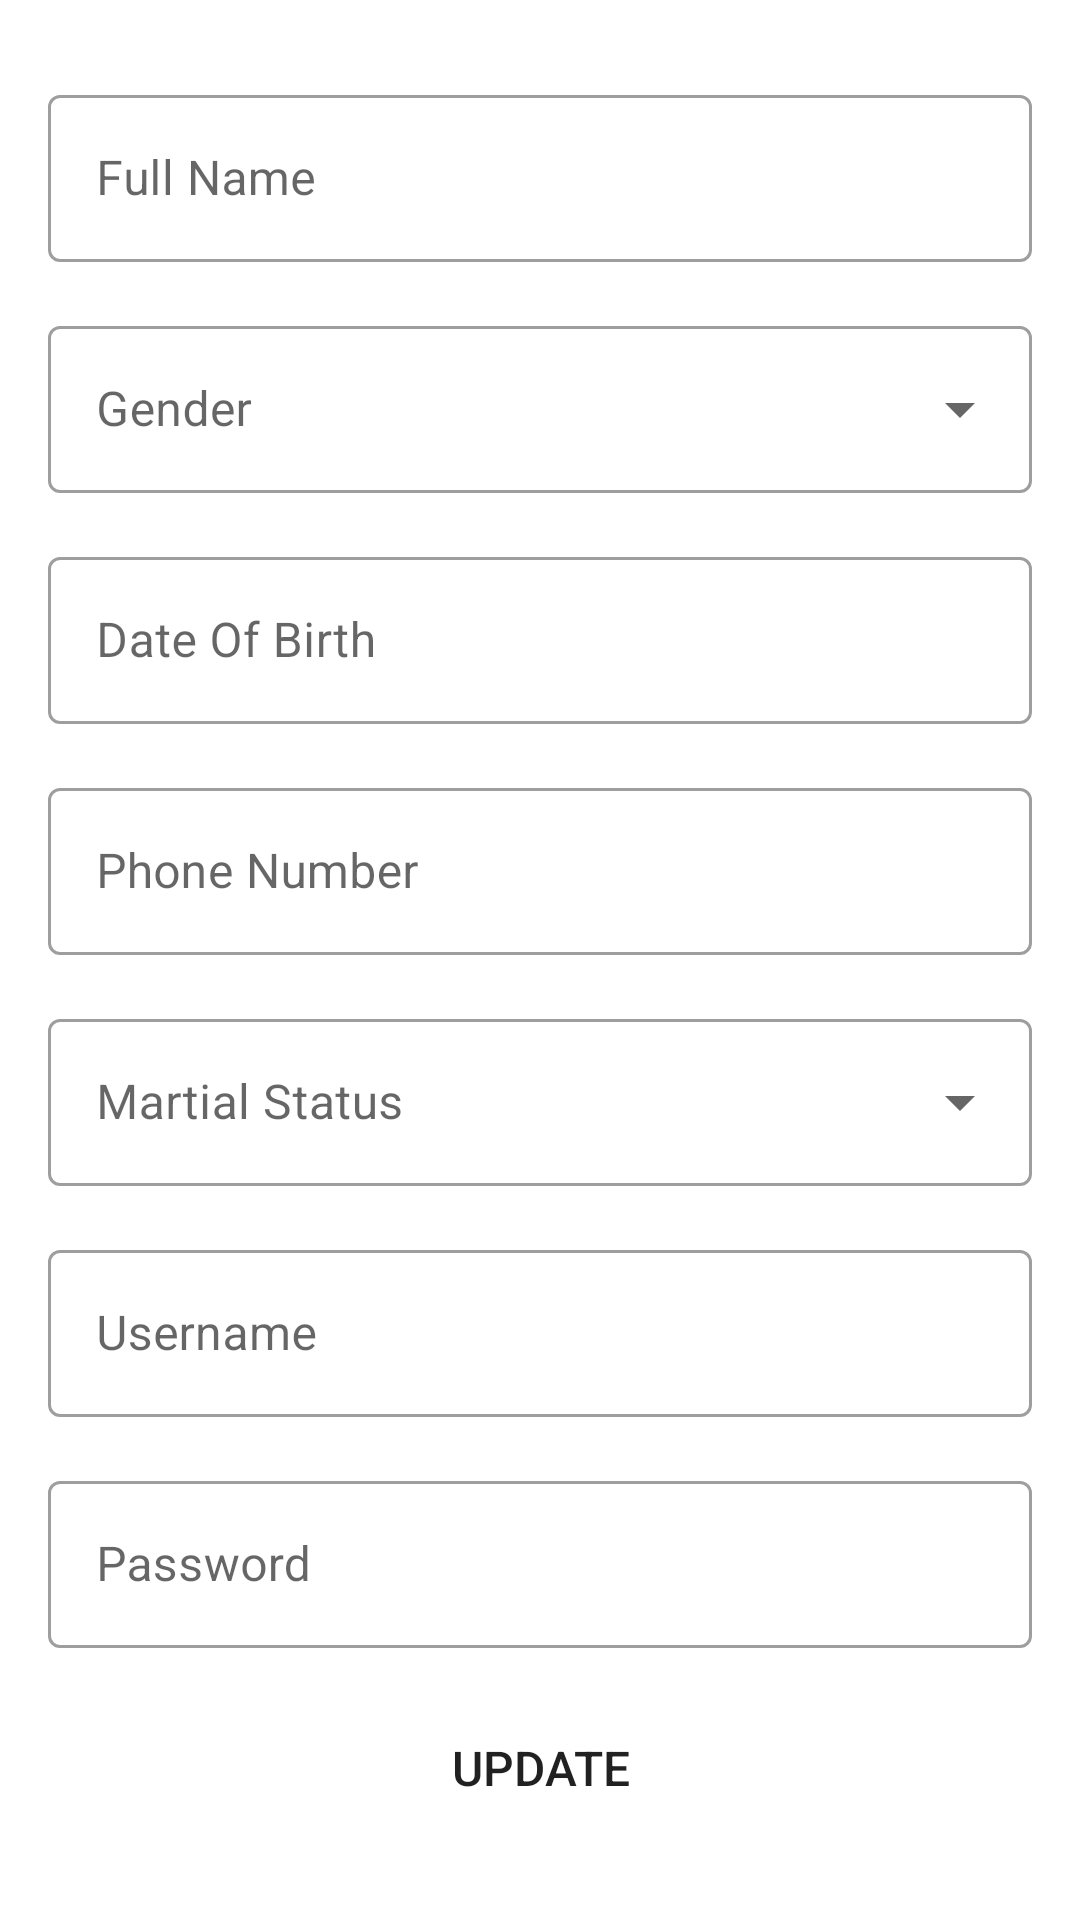

Produce the Android XML layout that renders to this screen, including the resource entries it uses.
<!-- AndroidManifest.xml: application theme Theme.HealthAdvisor -->
<!-- res/layout/activity_profile.xml -->
<?xml version="1.0" encoding="utf-8"?>
<ScrollView xmlns:android="http://schemas.android.com/apk/res/android"
    xmlns:tools="http://schemas.android.com/tools"
    android:layout_width="match_parent"
    android:layout_height="match_parent"
    android:fillViewport="true"
    tools:context=".ProfileActivity">

    <LinearLayout
        android:layout_width="match_parent"
        android:layout_height="match_parent"
        android:padding="8dp"
        android:orientation="vertical"
        android:gravity="center"
        >

        <com.google.android.material.textfield.TextInputLayout
            android:layout_width="match_parent"
            android:layout_height="wrap_content"
            android:layout_margin="8dp"
            android:hint="Full Name"
            style="@style/Widget.MaterialComponents.TextInputLayout.OutlinedBox">

            <com.google.android.material.textfield.TextInputEditText
                android:id="@+id/fullNameTextField"
                android:layout_width="match_parent"
                android:layout_height="wrap_content" />

        </com.google.android.material.textfield.TextInputLayout>

        <com.google.android.material.textfield.TextInputLayout
            android:id="@+id/gender"
            style="@style/Widget.MaterialComponents.TextInputLayout.OutlinedBox.ExposedDropdownMenu"
            android:layout_margin="8dp"
            android:layout_width="match_parent"
            android:layout_height="wrap_content"

            android:hint="Gender">

            <AutoCompleteTextView
                android:id="@+id/gender_dropdown"
                android:layout_width="match_parent"
                android:layout_height="wrap_content"
                android:inputType="none"
                />

        </com.google.android.material.textfield.TextInputLayout>

        <com.google.android.material.textfield.TextInputLayout
            android:layout_width="match_parent"
            android:layout_height="wrap_content"
            android:layout_margin="8dp"
            android:hint="Date Of Birth"
            style="@style/Widget.MaterialComponents.TextInputLayout.OutlinedBox">

            <com.google.android.material.textfield.TextInputEditText
                android:id="@+id/dateTextField"
                android:layout_width="match_parent"
                android:layout_height="wrap_content"
                android:onClick="showTimePickerDialog"
                android:clickable="false"
                android:cursorVisible="false"
                android:focusable="false"
                android:focusableInTouchMode="false"
                />

        </com.google.android.material.textfield.TextInputLayout>


        <com.google.android.material.textfield.TextInputLayout
            android:layout_width="match_parent"
            android:layout_height="wrap_content"
            android:layout_margin="8dp"
            android:hint="Phone Number "
            style="@style/Widget.MaterialComponents.TextInputLayout.OutlinedBox">

            <com.google.android.material.textfield.TextInputEditText
                android:id="@+id/phoneNumberTextField"
                android:layout_width="match_parent"
                android:layout_height="wrap_content"
                android:inputType="phone"
                />

        </com.google.android.material.textfield.TextInputLayout>

        <com.google.android.material.textfield.TextInputLayout
            android:id="@+id/martial"
            style="@style/Widget.MaterialComponents.TextInputLayout.OutlinedBox.ExposedDropdownMenu"
            android:layout_width="match_parent"
            android:layout_height="wrap_content"
            android:layout_margin="8dp"
            android:hint="Martial Status">

            <AutoCompleteTextView
                android:id="@+id/martial_dropdown"
                android:layout_width="match_parent"
                android:layout_height="wrap_content"
                android:inputType="none"
                />

        </com.google.android.material.textfield.TextInputLayout>

        <com.google.android.material.textfield.TextInputLayout
            android:layout_width="match_parent"
            android:layout_height="wrap_content"
            android:layout_margin="8dp"
            android:hint="Username"
            style="@style/Widget.MaterialComponents.TextInputLayout.OutlinedBox">

            <com.google.android.material.textfield.TextInputEditText
                android:id="@+id/usernameTextField"
                android:layout_width="match_parent"
                android:layout_height="wrap_content" />

        </com.google.android.material.textfield.TextInputLayout>


        <com.google.android.material.textfield.TextInputLayout
            android:layout_width="match_parent"
            android:layout_height="wrap_content"
            android:layout_margin="8dp"
            android:hint="Password"
            style="@style/Widget.MaterialComponents.TextInputLayout.OutlinedBox">

            <com.google.android.material.textfield.TextInputEditText
                android:id="@+id/passwordTextField"
                android:layout_width="match_parent"
                android:layout_height="wrap_content"
                android:inputType="textPassword"
                />

        </com.google.android.material.textfield.TextInputLayout>


        <Button
            android:id="@+id/update_button"
            android:layout_margin="8dp"
            android:padding="8dp"
            android:text="Update"
            android:textSize="16sp"
            android:layout_width="match_parent"
            android:layout_height="wrap_content"
            android:background="@drawable/rounded_button"
            android:layout_gravity="center"
            />

    </LinearLayout>
</ScrollView>
<!-- resources referenced by this layout -->
<resources>
  <style name="Theme.HealthAdvisor" parent="Theme.MaterialComponents.DayNight.DarkActionBar">
          
          <item name="colorPrimary">@color/purple_500</item>
          <item name="colorPrimaryVariant">@color/purple_700</item>
          <item name="colorOnPrimary">@color/white</item>
          
          <item name="android:statusBarColor" tools:targetApi="l">?attr/colorPrimaryVariant</item>
          
      </style>
  <color name="purple_500">#FF6200EE</color>
  <color name="purple_700">#FF3700B3</color>
  <color name="white">#FFFFFFFF</color>
</resources>
